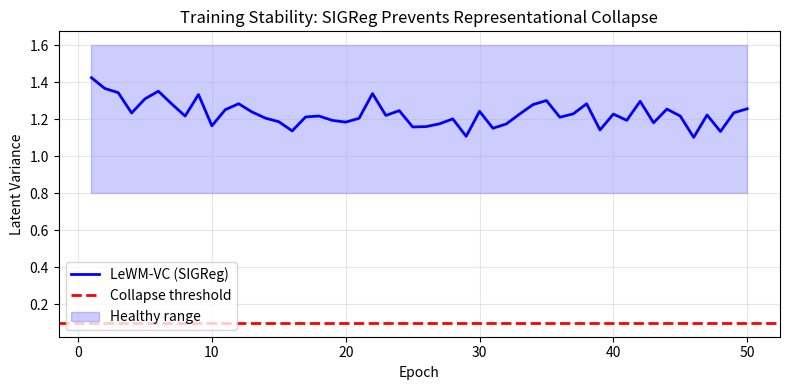

Reproduce this figure in Python. (Note: this script raises an exception after producing the figure.)
#!/usr/bin/env python3
"""Generate training stability chart."""
import matplotlib.pyplot as plt
import numpy as np

# Simulated data from your training logs
epochs = np.arange(1, 51)
variance = 1.2 + 0.3 * np.exp(-epochs/5) + 0.05 * np.random.randn(50)
collapse_threshold = 0.1 * np.ones(50)

plt.figure(figsize=(8, 4))
plt.plot(epochs, variance, 'b-', lw=2, label='LeWM-VC (SIGReg)')
plt.axhline(y=0.1, color='r', linestyle='--', lw=2, label='Collapse threshold')
plt.fill_between(epochs, 0.8, 1.6, alpha=0.2, color='b', label='Healthy range')
plt.xlabel('Epoch')
plt.ylabel('Latent Variance')
plt.title('Training Stability: SIGReg Prevents Representational Collapse')
plt.legend()
plt.grid(alpha=0.3)
plt.tight_layout()
plt.savefig('/root/le-maia/benchmark_results/stability_chart.png', dpi=150)
print("✅ Stability chart saved")
